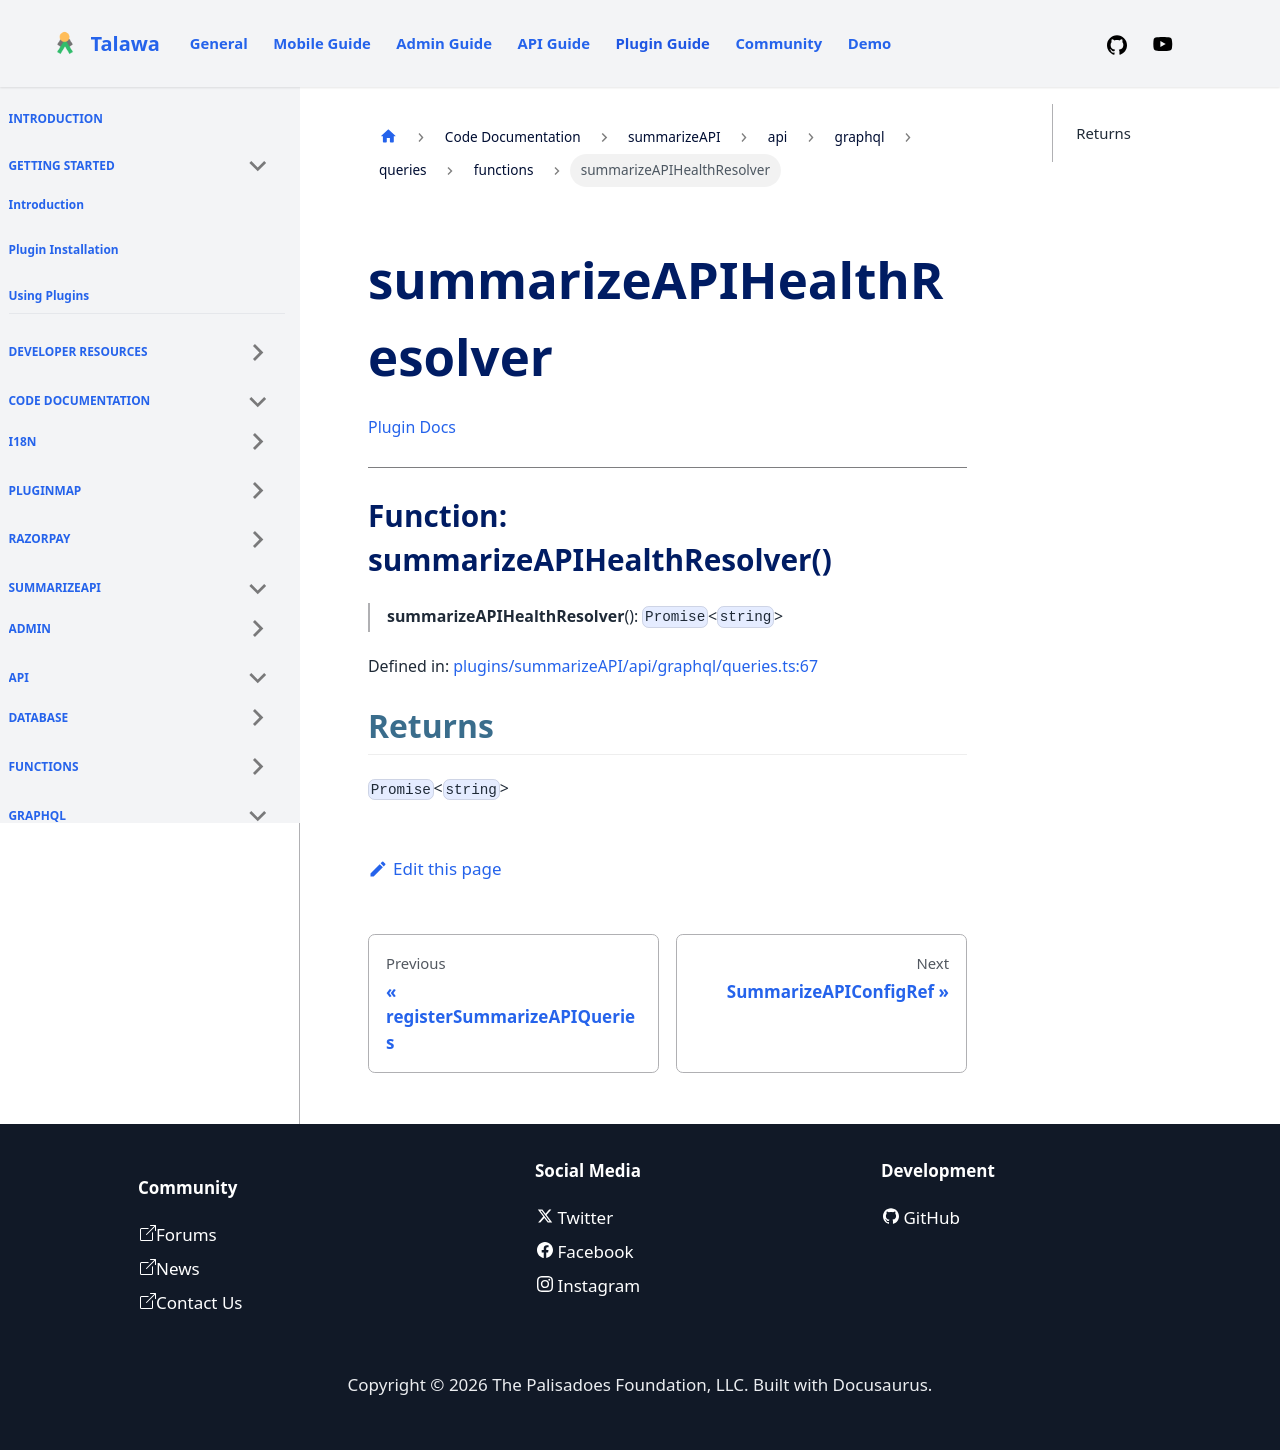

repository: PalisadoesFoundation/talawa-plugin · page: docs/auto-docs/summarizeAPI/api/graphql/queries/functions/summarizeAPIHealthResolver/index.html · generator: docusaurus

[Plugin Docs](/)

***

# Function: summarizeAPIHealthResolver()

> **summarizeAPIHealthResolver**(): `Promise`\<`string`\>

Defined in: [plugins/summarizeAPI/api/graphql/queries.ts:67](https://github.com/PalisadoesFoundation/talawa-plugin/tree/main/plugins/summarizeAPI/api/graphql/queries.ts#L67)

## Returns

`Promise`\<`string`\>
